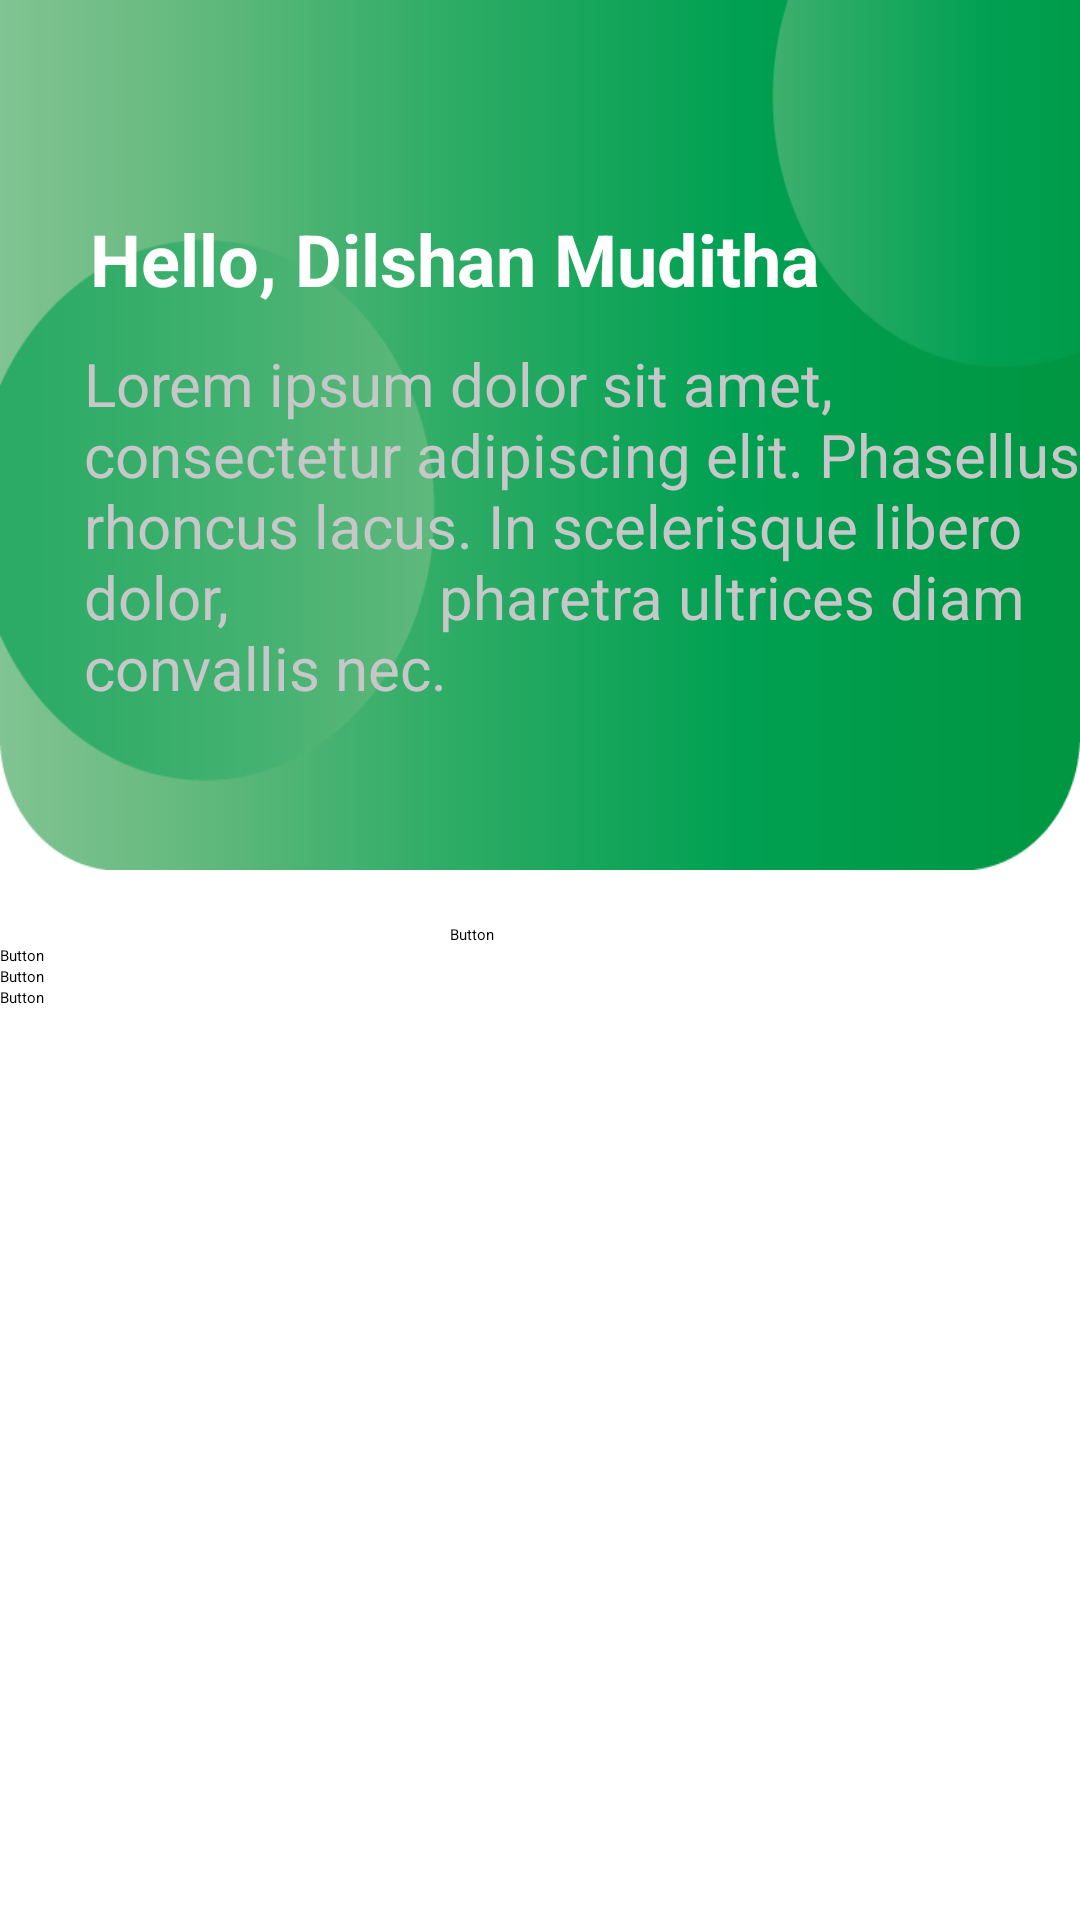

Produce the Android XML layout that renders to this screen, including the resource entries it uses.
<!-- AndroidManifest.xml: application theme Theme.LMS_system -->
<!-- res/layout/activity_home.xml -->
<?xml version="1.0" encoding="utf-8"?>
<androidx.constraintlayout.widget.ConstraintLayout xmlns:android="http://schemas.android.com/apk/res/android"
    xmlns:app="http://schemas.android.com/apk/res-auto"
    xmlns:tools="http://schemas.android.com/tools"
    android:layout_width="match_parent"
    android:layout_height="match_parent"
    android:animateLayoutChanges="false"
    android:clickable="true"
    tools:context=".Home">

    <androidx.constraintlayout.widget.ConstraintLayout
        android:id="@+id/constraintLayout"
        android:layout_width="match_parent"
        android:layout_height="290dp"
        app:layout_constraintEnd_toEndOf="parent"
        app:layout_constraintStart_toStartOf="parent"
        app:layout_constraintTop_toTopOf="parent">

        <ImageView
            android:id="@+id/imageView2"
            android:layout_width="wrap_content"
            android:layout_height="wrap_content"
            android:scaleType="fitXY"
            app:layout_constraintBottom_toBottomOf="parent"
            app:layout_constraintEnd_toEndOf="parent"
            app:layout_constraintHorizontal_bias="0.0"
            app:layout_constraintStart_toStartOf="parent"
            app:layout_constraintTop_toTopOf="parent"
            app:layout_constraintVertical_bias="1.0"
            app:srcCompat="@drawable/home" />

        <TextView
            android:id="@+id/textView2"
            android:layout_width="wrap_content"
            android:layout_height="wrap_content"
            android:layout_marginStart="30dp"
            android:layout_marginTop="70dp"
            android:text="Hello, Dilshan Muditha"
            android:textColor="#FFFFFF"
            android:textSize="24sp"
            android:textStyle="bold"
            app:layout_constraintStart_toStartOf="parent"
            app:layout_constraintTop_toTopOf="parent" />

        <TextView
            android:id="@+id/textView9"
            android:layout_width="wrap_content"
            android:layout_height="wrap_content"
            android:layout_marginStart="28dp"
            android:layout_marginTop="12dp"
            android:text="Lorem ipsum dolor sit amet,
            consectetur adipiscing elit. Phasellus ut
             rhoncus lacus. In scelerisque libero dolor,
             pharetra ultrices diam convallis nec."
            android:textColor="@color/material_dynamic_neutral80"
            android:textSize="20sp"
            app:layout_constraintStart_toStartOf="parent"
            app:layout_constraintTop_toBottomOf="@+id/textView2" />

        <ImageView
            android:id="@+id/imageView"
            android:layout_width="64dp"
            android:layout_height="63dp"
            android:layout_marginStart="40dp"
            app:layout_constraintStart_toEndOf="@+id/textView2"
            tools:layout_editor_absoluteY="39dp"
            tools:srcCompat="@tools:sample/avatars" />

    </androidx.constraintlayout.widget.ConstraintLayout>

    <LinearLayout
        android:layout_width="match_parent"
        android:layout_height="match_parent"
        android:layout_marginTop="308dp"
        android:orientation="vertical"
        app:layout_constraintBottom_toBottomOf="parent"
        app:layout_constraintEnd_toEndOf="parent"
        app:layout_constraintHorizontal_bias="0.0"
        app:layout_constraintStart_toStartOf="parent"
        app:layout_constraintTop_toTopOf="parent"
        app:layout_constraintVertical_bias="1.0">

        <Button
            android:id="@+id/button5"
            android:layout_width="150dp"
            android:layout_height="wrap_content"
            android:layout_marginLeft="150dp"
            android:text="Button" />

        <Button
            android:id="@+id/button6"
            android:layout_width="match_parent"
            android:layout_height="wrap_content"
            android:text="Button" />

        <Button
            android:id="@+id/button7"
            android:layout_width="match_parent"
            android:layout_height="wrap_content"
            android:text="Button" />

        <Button
            android:id="@+id/button8"
            android:layout_width="match_parent"
            android:layout_height="wrap_content"
            android:text="Button" />
    </LinearLayout>

</androidx.constraintlayout.widget.ConstraintLayout>
<!-- resources referenced by this layout -->
<resources>
  <!-- drawable home: png bitmap (drawable, 12445 bytes) -->
</resources>
